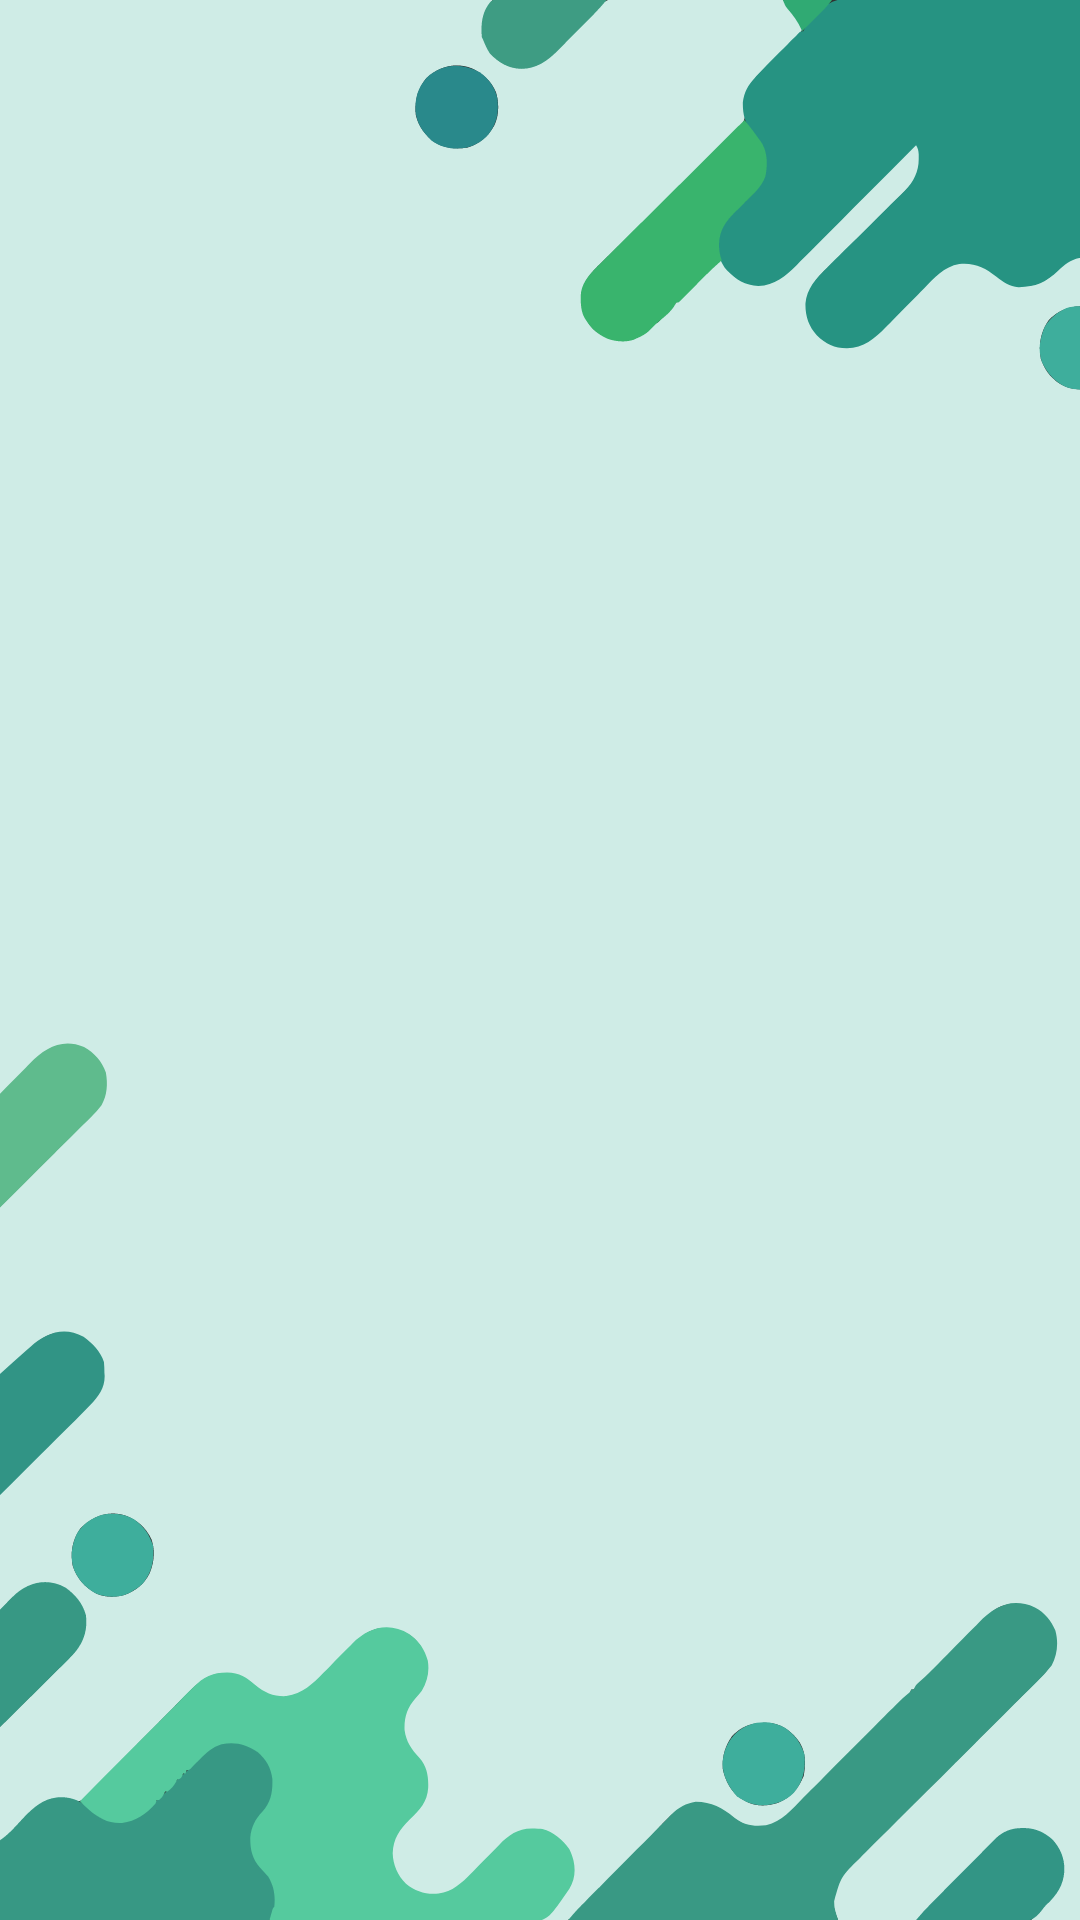

Android layout source for this screen:
<!-- AndroidManifest.xml: activity theme SplashTheme -->
<!-- res/layout/activity_splash.xml -->
<?xml version="1.0" encoding="utf-8"?>
<androidx.constraintlayout.widget.ConstraintLayout xmlns:android="http://schemas.android.com/apk/res/android"
    xmlns:app="http://schemas.android.com/apk/res-auto"
    xmlns:tools="http://schemas.android.com/tools"
    android:id="@+id/main"
    android:layout_width="match_parent"
    android:layout_height="match_parent"
    tools:context=".ui.splash.SplashActivity">

    <ImageView
        android:id="@+id/imageView2"
        android:layout_width="0dp"
        android:layout_height="0dp"
        android:adjustViewBounds="true"
        android:scaleType="centerCrop"
        android:src="@drawable/rm222_mind_14green"
        app:layout_constraintBottom_toBottomOf="parent"
        app:layout_constraintEnd_toEndOf="parent"
        app:layout_constraintStart_toStartOf="parent"
        app:layout_constraintTop_toTopOf="parent" />

    <ImageView
        android:id="@+id/imageView"
        android:layout_width="200dp"
        android:layout_height="200dp"
        app:layout_constraintBottom_toBottomOf="parent"
        app:layout_constraintEnd_toEndOf="parent"
        app:layout_constraintStart_toStartOf="parent"
        app:layout_constraintTop_toTopOf="parent"
        app:srcCompat="@drawable/message_icon2"
        app:tint="@color/primary" />

    <ImageView
        android:id="@+id/imageView3"
        android:layout_width="wrap_content"
        android:layout_height="wrap_content"
        android:layout_marginStart="22dp"
        app:layout_constraintBottom_toBottomOf="@+id/imageView"
        app:layout_constraintStart_toStartOf="@+id/imageView"
        app:srcCompat="@drawable/icon" />
</androidx.constraintlayout.widget.ConstraintLayout>
<!-- resources referenced by this layout -->
<resources>
  <color name="primary">#007A64</color>
  <!-- drawable icon: vector/xml drawable (drawable, 3820 chars, omitted) -->
  <!-- drawable message_icon2: vector/xml drawable (drawable, 5037 chars, omitted) -->
  <!-- drawable rm222_mind_14green: vector/xml drawable (drawable, 28604 chars, omitted) -->
  <style name="SplashTheme" parent="Theme.AppCompat.NoActionBar">
          
          <item name="android:windowIsTranslucent">true</item>
      </style>
</resources>
